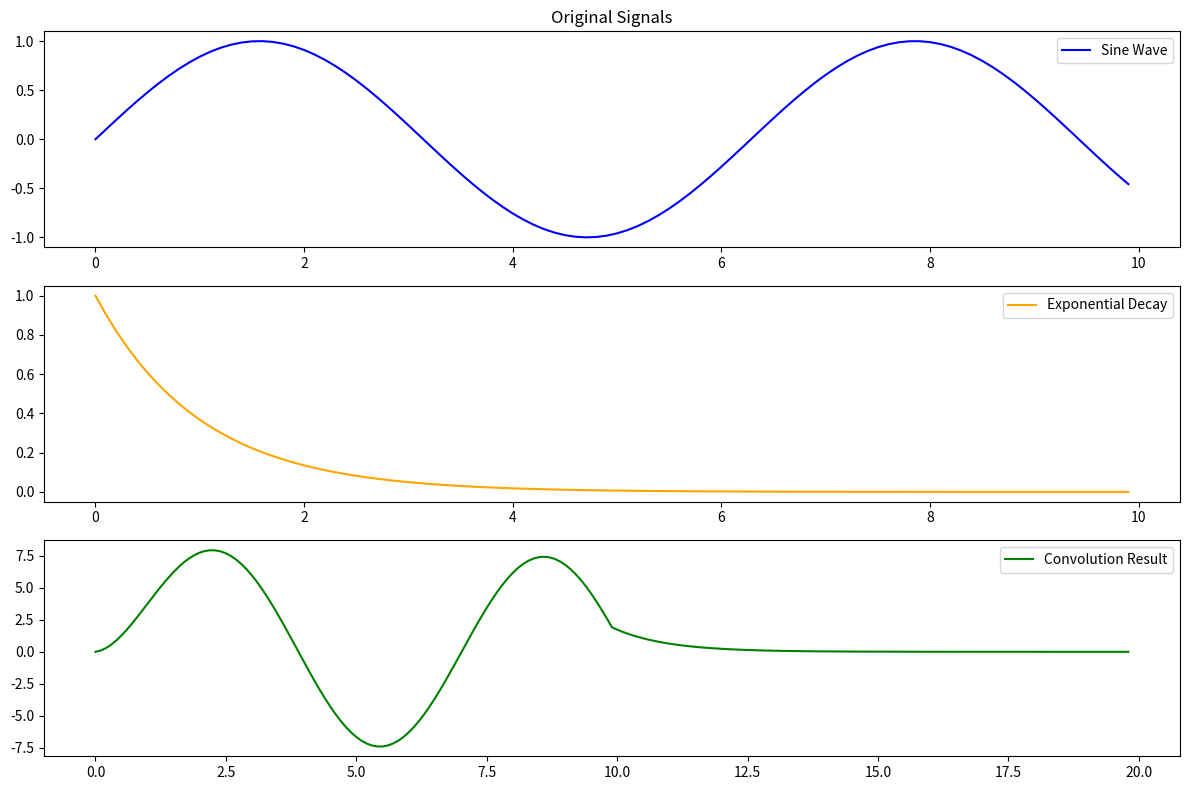

The script that saved this image:
import numpy as np
import matplotlib.pyplot as plt
from scipy.signal import convolve

# Parameters

n = np.arange(0, 10, 0.1)

# Define the two signals
x1 = np.sin(n)  # First signal: sine wave
x2 = np.exp(-n)  # Second signal: exponential decay

# Perform convolution
y = convolve(x1, x2, mode='full')

# Create a new time vector for the convolution result
n_y = np.arange(0, len(y) * 0.1, 0.1)

# Plot the original signals and the convolution result
plt.figure(figsize=(12, 8))

plt.subplot(3, 1, 1)
plt.plot(n, x1, label='Sine Wave', color='blue')
plt.title('Original Signals')
plt.legend()

plt.subplot(3, 1, 2)
plt.plot(n, x2, label='Exponential Decay', color='orange')
plt.legend()

plt.subplot(3, 1, 3)
plt.plot(n_y, y, label='Convolution Result', color='green')
plt.legend()

plt.tight_layout()
plt.show()
# This code generates a plot showing the convolution of a sine wave and an exponential decay function.
# The first two subplots display the original signals, while the third subplot shows the result of their convolution.